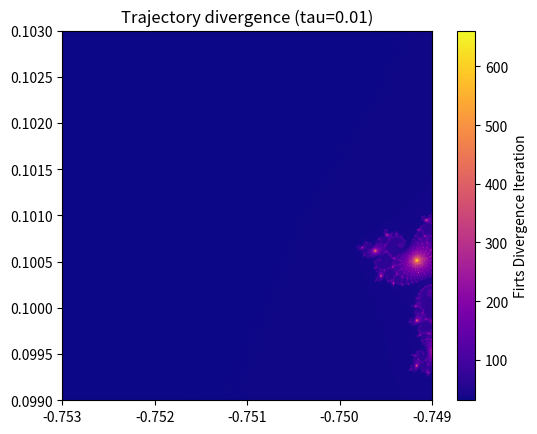

Generate this figure with matplotlib:
# -*- coding: utf-8 -*-
"""
Created on Thu Apr  9 14:40:01 2026
Author : [ Danel Madrazo ]
Course : Numerical Scientific Computing 2026
"""
import numpy as np
import matplotlib.pyplot as plt

N, max_iter, tau = 512, 1000, 0.01
x = np.linspace(-0.7530, -0.7490, N)
y = np.linspace( 0.0990,  0.1030, N)

C64 = (x[np.newaxis, :] + 1j * y[:, np.newaxis]).astype(np.complex128)
C32 = C64.astype(np.complex64)

z32 = np.zeros_like(C32)
z64 = np.zeros_like(C64)

diverge = np.full((N, N), max_iter, dtype=np.int32)
active = np.ones((N, N), dtype=bool)

for k in range(max_iter):
    if not active.any(): break 
    z32[active] = z32[active]**2 + C32[active]
    z64[active] = z64[active]**2 + C64[active]
    diff = (np.abs(z32.real.astype(np.float64) - z64.real) + np.abs(z32.imag.astype(np.float64) - z64.imag))
    newly = active & (diff > tau)
    diverge[newly] = k
    active[newly] = False
plt.imshow(diverge, cmap= 'plasma', origin = 'lower', extent=[-0.7530, -0.7490, 0.0990, 0.1030])
plt.colorbar(label= 'Firts Divergence Iteration')
plt.title(f'Trajectory divergence (tau={tau})')
plt.show()
